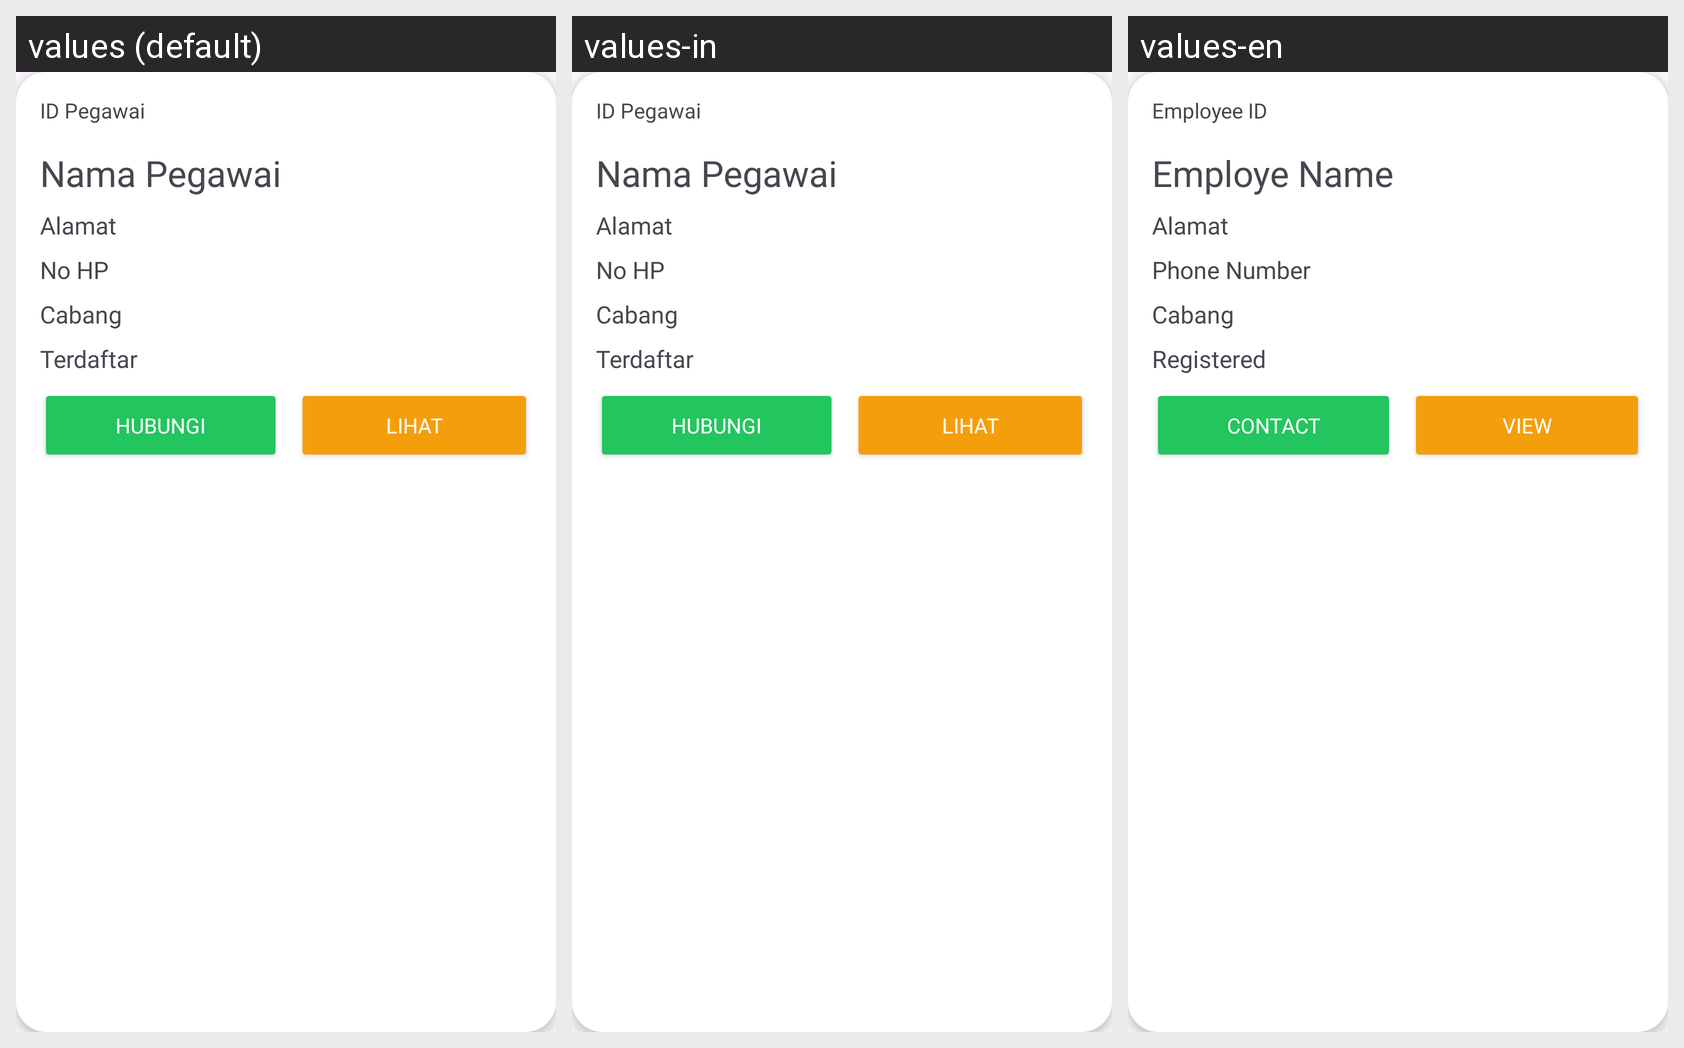

Strings drawn on this Android screen and how each of the app's shown locales translates them:
Android screen res/layout/card_data_pegawai.xml rendered under 3 locales, left to right: values (default), values-in, values-en. Device: Nexus 5 (rendered at 1080×1920; each locale shown at half size, 540×960, under a caption strip naming it); theme Theme.Laundry.
Strings drawn on this screen, with the default value and each locale's value (text and hints the layout hard-codes, and strings that could not be matched under every locale, appear in the picture but are not listed):

card_pegawai_id
  values: ID Pegawai
  values-in: ID Pegawai
  values-en: Employee ID

card_pegawai_nama
  values: Nama Pegawai
  values-in: Nama Pegawai
  values-en: Employe Name

card_pelanggan_nohp
  values: No HP
  values-in: No HP
  values-en: Phone Number

terdaftar_pelanggan
  values: Terdaftar
  values-in: Terdaftar
  values-en: Registered

card_pelanggan_hubungi
  values: Hubungi
  values-in: Hubungi
  values-en: Contact

card_pelanggan_lihat
  values: Lihat
  values-in: Lihat
  values-en: View
